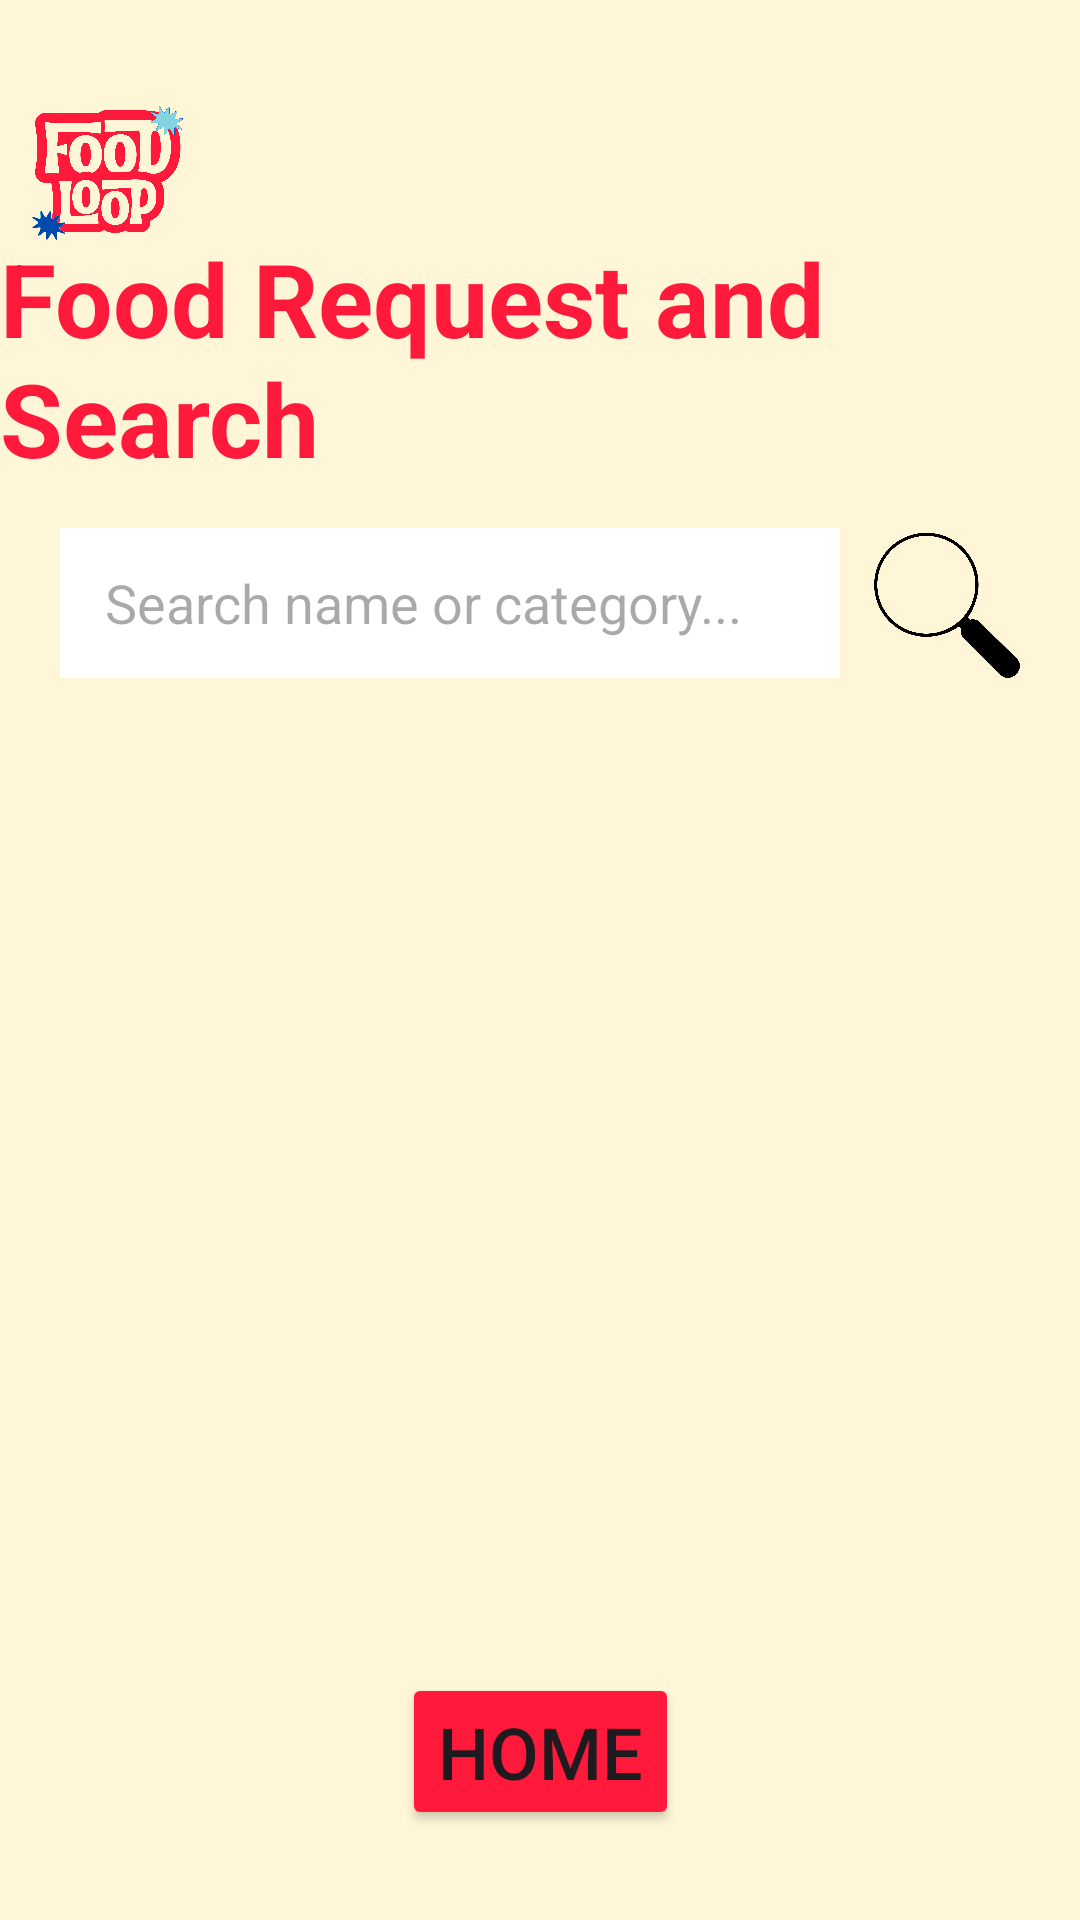

This screen was rendered from an Android layout file. Write that file and the resources it references.
<!-- AndroidManifest.xml: application theme Theme.FoodLoop -->
<!-- res/layout/activity_request_select.xml -->
<?xml version="1.0" encoding="utf-8"?>
<androidx.constraintlayout.widget.ConstraintLayout xmlns:android="http://schemas.android.com/apk/res/android"
    xmlns:app="http://schemas.android.com/apk/res-auto"
    xmlns:tools="http://schemas.android.com/tools"
    android:id="@+id/main"
    android:layout_width="match_parent"
    android:layout_height="match_parent"
    android:background="#fff6d7">

    <ImageView
        android:id="@+id/imageView8"
        android:layout_width="53dp"
        android:layout_height="46dp"
        android:layout_gravity="center"
        android:contentDescription="@string/imgFoodLoopLogo"
        app:layout_constraintBottom_toBottomOf="parent"
        app:layout_constraintEnd_toEndOf="parent"
        app:layout_constraintHorizontal_bias="0.03"
        app:layout_constraintStart_toStartOf="parent"
        app:layout_constraintTop_toTopOf="parent"
        app:layout_constraintVertical_bias="0.059"
        app:srcCompat="@drawable/foodloop_logo" />

    <androidx.recyclerview.widget.RecyclerView
        android:id="@+id/tvRecylerView"
        android:layout_width="match_parent"
        android:layout_height="0dp"
        android:layout_marginTop="20dp"
        android:layout_marginBottom="20dp"
        app:layout_constraintBottom_toTopOf="@+id/btnReqItemToHome"
        app:layout_constraintTop_toBottomOf="@+id/inputReqItem"
        app:layout_constraintVertical_bias="1.0"
        tools:layout_editor_absoluteX="0dp" />

    <TextView
        android:id="@+id/txtFoodRequest"
        android:layout_width="wrap_content"
        android:layout_height="wrap_content"
        android:text="@string/txtFoodReqTitle"
        android:textColor="#ff193b"
        android:textSize="34sp"
        android:textStyle="bold"
        app:layout_constraintBottom_toBottomOf="parent"
        app:layout_constraintEnd_toEndOf="parent"
        app:layout_constraintStart_toStartOf="parent"
        app:layout_constraintTop_toTopOf="parent"
        app:layout_constraintVertical_bias="0.138" />

    <EditText
        android:id="@+id/inputReqItem"
        android:layout_width="0dp"
        android:layout_height="50dp"
        android:layout_marginStart="20dp"
        android:layout_marginTop="176dp"
        android:layout_marginEnd="10dp"
        android:background="@android:color/white"
        android:hint="@string/txtInputReqItem"
        android:inputType="text"
        android:paddingStart="15dp"
        app:layout_constraintEnd_toStartOf="@+id/imgMagGlass"
        app:layout_constraintHorizontal_bias="0.0"
        app:layout_constraintStart_toStartOf="parent"
        app:layout_constraintTop_toTopOf="parent" />

    <Button
        android:id="@+id/imgMagGlass"
        android:layout_width="50dp"
        android:layout_height="50dp"
        android:layout_marginEnd="20dp"
        android:background="@drawable/magnifying_glass"
        android:contentDescription="@string/imgDesc"
        app:layout_constraintBottom_toBottomOf="@+id/inputReqItem"
        app:layout_constraintEnd_toEndOf="parent"
        app:layout_constraintTop_toTopOf="@+id/inputReqItem"
        app:layout_constraintVertical_bias="1.0" />

    <Button
        android:id="@+id/btnReqItemToHome"
        android:layout_width="wrap_content"
        android:layout_height="wrap_content"
        android:layout_marginBottom="30dp"
        android:backgroundTint="#ff193b"
        android:text="@string/btnHome"
        android:textSize="24sp"
        app:layout_constraintBottom_toBottomOf="parent"
        app:layout_constraintEnd_toEndOf="parent"
        app:layout_constraintStart_toStartOf="parent" />

</androidx.constraintlayout.widget.ConstraintLayout>
<!-- resources referenced by this layout -->
<resources>
  <!-- drawable foodloop_logo: png bitmap (drawable, 114719 bytes) -->
  <!-- drawable magnifying_glass: png bitmap (drawable, 15489 bytes) -->
  <string name="btnHome">Home</string>
  <string name="imgDesc">An Image</string>
  <string name="imgFoodLoopLogo">FoodLoop logo</string>
  <string name="txtFoodReqTitle">Food Request and Search</string>
  <string name="txtInputReqItem">Search name or category...</string>
  <style name="Theme.FoodLoop" parent="Base.Theme.FoodLoop" />
  <style name="Base.Theme.FoodLoop" parent="Theme.Material3.DayNight.NoActionBar">
          
          
      </style>
</resources>
